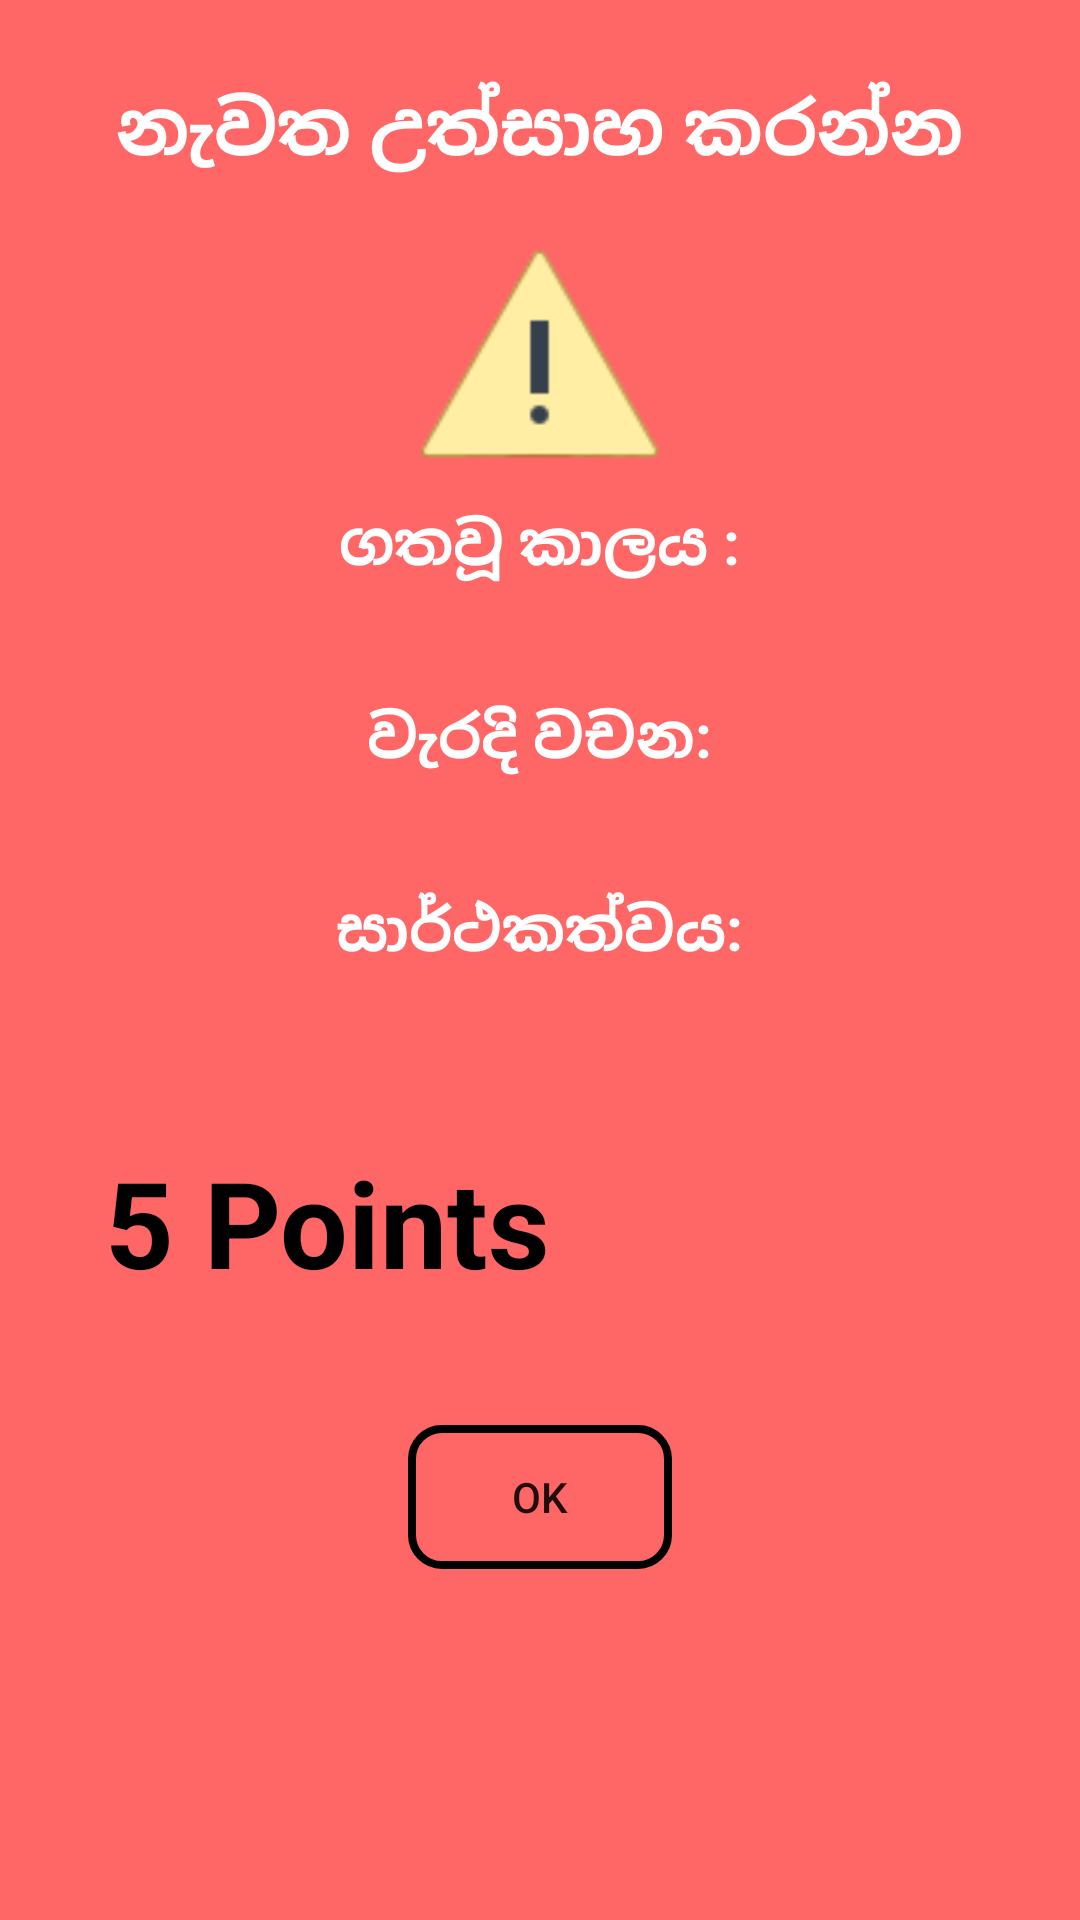

Layout XML and referenced resources for this Android screen:
<!-- AndroidManifest.xml: application theme AppTheme -->
<!-- res/layout/intervention_failppopup.xml -->
<?xml version="1.0" encoding="utf-8"?>
<LinearLayout xmlns:android="http://schemas.android.com/apk/res/android"
    android:layout_width="350dp"
    android:layout_height="520dp"
    android:layout_gravity="center"
    android:background="@color/dangerRed"
    android:orientation="vertical"
    android:padding="5dp">



    <ImageView
        android:id="@+id/closePopupf"
        android:layout_width="wrap_content"
        android:layout_height="wrap_content"
        android:focusable="true"
        android:clickable="true"
        android:layout_marginTop="15dp"
        android:src="@drawable/ic_close_black_24dp" />


    <LinearLayout
        android:layout_width="match_parent"
        android:layout_height="wrap_content"
        android:orientation="vertical">

        <TextView
            android:layout_width="wrap_content"
            android:layout_height="wrap_content"
            android:layout_gravity="center_horizontal"
            android:layout_marginTop="5dp"
            android:textSize="25dp"
            android:text="නැවත උත්සාහ කරන්න​"
            android:textColor="@color/White"
            android:textStyle="bold" />

        <ImageView
            android:id="@+id/errorimg"
            android:layout_width="81dp"
            android:layout_height="88dp"
            android:layout_gravity="center_horizontal"
            android:layout_marginTop="15dp"
            android:clickable="false"
            android:focusable="true"
            android:src="@drawable/error" />

        <TextView
            android:layout_width="wrap_content"
            android:layout_height="wrap_content"
            android:layout_gravity="center_horizontal"
            android:layout_marginTop="5dp"
            android:textColor="@color/White"
            android:text="ගතවූ කාලය :"
            android:textSize="20dp"
            android:textStyle="bold" />

        <TextView
            android:id="@+id/timeFromChronometer"
            android:layout_width="wrap_content"
            android:layout_height="wrap_content"
            android:layout_gravity="center_horizontal"
            android:layout_marginTop="5dp"
            android:text=""
            android:textSize="20dp"
            android:textStyle="bold" />

        <TextView
            android:layout_width="wrap_content"
            android:layout_height="wrap_content"
            android:layout_gravity="center_horizontal"
            android:layout_marginTop="5dp"
            android:textColor="@color/White"
            android:text="වැරදි වචන​:"
            android:textSize="20dp"
            android:textStyle="bold" />

        <TextView
            android:id="@+id/misspelled"
            android:layout_width="wrap_content"
            android:layout_height="wrap_content"
            android:layout_gravity="center_horizontal"
            android:layout_marginTop="5dp"
            android:text=""
            android:textSize="20dp"
            android:textStyle="bold" />

        <TextView
            android:layout_width="wrap_content"
            android:layout_height="wrap_content"
            android:layout_gravity="center_horizontal"
            android:layout_marginTop="5dp"
            android:textColor="@color/White"
            android:text="සාර්ථකත්වය​:"
            android:textSize="20dp"
            android:textStyle="bold" />

        <TextView
            android:id="@+id/perc"
            android:layout_width="wrap_content"
            android:layout_height="wrap_content"
            android:layout_gravity="center_horizontal"
            android:layout_marginTop="5dp"
            android:text=""
            android:textSize="20dp"
            android:textStyle="bold" />


    </LinearLayout>

    <LinearLayout
        android:layout_width="match_parent"
        android:layout_height="wrap_content"
        android:orientation="horizontal">



        <TextView
            android:id="@+id/rewardpoints"
            android:layout_width="wrap_content"
            android:layout_height="wrap_content"
            android:layout_gravity="center"
            android:layout_marginTop="5dp"
            android:textColor="@color/black"
            android:text="   5 Points      "
            android:textSize="40dp"
            android:textStyle="bold" />
        <ImageView
            android:id="@+id/rewards"
            android:layout_width="80dp"
            android:layout_height="80dp"
            android:layout_gravity="right"
            android:layout_marginTop="15dp"
            android:clickable="false"
            android:focusable="true"
            android:src="@drawable/rewards" />



    </LinearLayout>

    <Button
        android:id="@+id/acceptBtnf"
        android:layout_width="wrap_content"
        android:layout_height="wrap_content"
        android:layout_gravity="center_horizontal"
        android:layout_marginTop="25dp"
        android:background="@drawable/buttonblack"
        android:text="OK" />

</LinearLayout>
<!-- resources referenced by this layout -->
<resources>
  <color name="White">#ffffff</color>
  <color name="black">#000000</color>
  <color name="dangerRed">#ff6666</color>
  <!-- drawable buttonblack (drawable) -->
  <?xml version="1.0" encoding="utf-8"?>
  <shape xmlns:android="http://schemas.android.com/apk/res/android">
      <solid android:color="#00dae9f1"/>
      <corners android:radius="10dp"/>
      <stroke android:width="8px" android:color="#000000" />
  </shape>
  <!-- drawable error: png bitmap (drawable, 2614 bytes) -->
  <style name="AppTheme" parent="Theme.AppCompat.Light.NoActionBar">
          
          <item name="colorPrimary">@color/colorPrimary</item>
          <item name="colorPrimaryDark">@color/colorPrimaryDark</item>
          <item name="colorAccent">@color/colorAccent</item>
      </style>
  <color name="colorPrimary">#6200EE</color>
  <color name="colorPrimaryDark">#3700B3</color>
  <color name="colorAccent">#03DAC5</color>
</resources>
